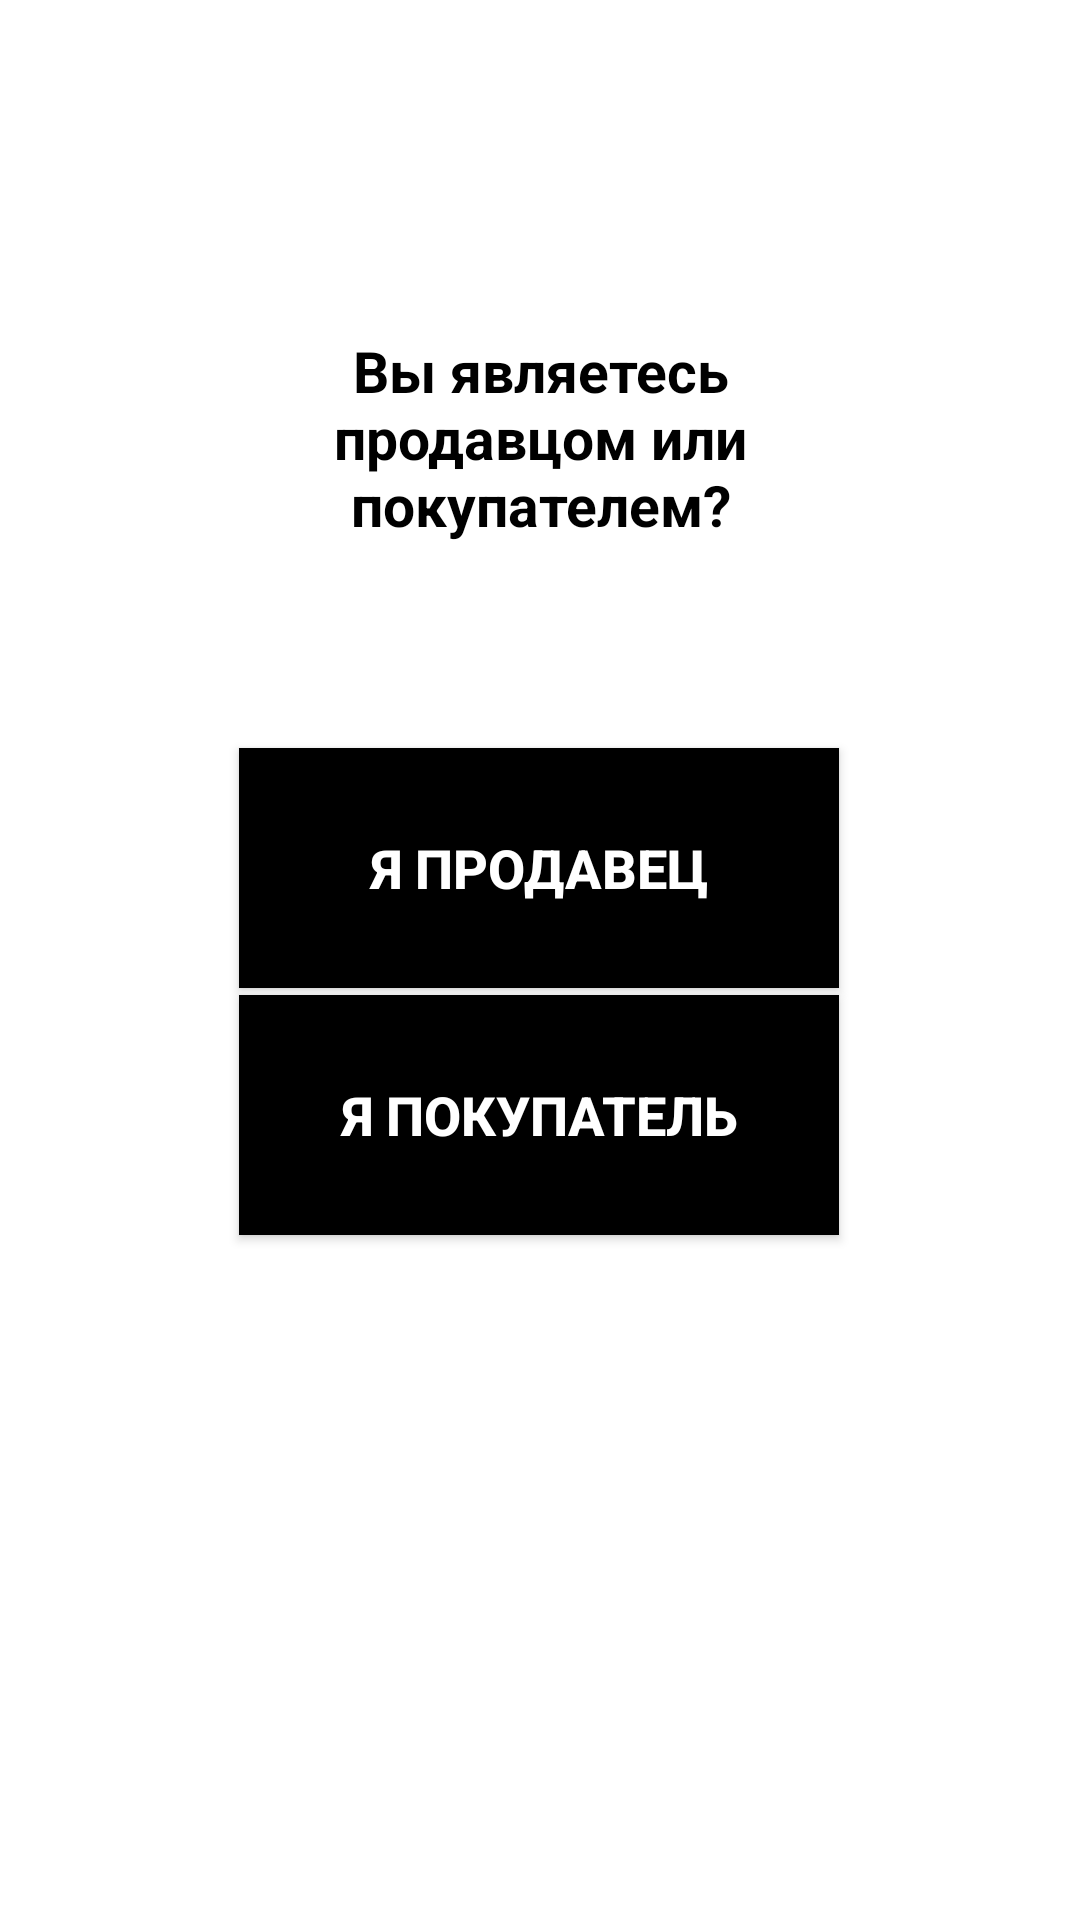

Layout XML and referenced resources for this Android screen:
<!-- AndroidManifest.xml: application theme Theme.BisexualHouse -->
<!-- res/layout/activity_main3.xml -->
<?xml version="1.0" encoding="utf-8"?>
<androidx.constraintlayout.widget.ConstraintLayout xmlns:android="http://schemas.android.com/apk/res/android"
    xmlns:app="http://schemas.android.com/apk/res-auto"
    xmlns:tools="http://schemas.android.com/tools"
    android:layout_width="match_parent"
    android:layout_height="match_parent"
    tools:context=".MainActivity">


    <TextView
        android:id="@+id/textView"
        android:layout_width="229dp"
        android:layout_height="86dp"
        android:text="@string/vopros"
        android:textColor="@color/black"
        android:textSize="19sp"
        android:textStyle="bold"
        android:gravity="center_horizontal"
        app:layout_constraintBottom_toBottomOf="parent"
        app:layout_constraintLeft_toLeftOf="parent"
        app:layout_constraintRight_toRightOf="parent"
        app:layout_constraintTop_toTopOf="parent"
        app:layout_constraintVertical_bias="0.2" />

    <ImageButton
        android:background="@drawable/ic_action_name"
        android:layout_width="50dp"
        android:layout_height="50dp"
        app:layout_constraintBottom_toBottomOf="parent"
        app:layout_constraintHorizontal_bias="0.044"
        app:layout_constraintLeft_toLeftOf="parent"
        app:layout_constraintRight_toRightOf="parent"
        app:layout_constraintTop_toTopOf="parent"
        app:layout_constraintVertical_bias="0.023" />

    <Button
        android:layout_width="200dp"
        android:layout_height="80dp"
        android:text="@string/pocupatel"
        app:layout_constraintBottom_toBottomOf="parent"
        app:layout_constraintEnd_toEndOf="parent"
        app:layout_constraintHorizontal_bias="0.497"
        app:layout_constraintStart_toStartOf="parent"
        app:layout_constraintTop_toTopOf="parent"
        android:background="@color/black"
        android:textColor="@color/white"
        android:textStyle="bold"
        android:textSize="18sp"
        app:layout_constraintVertical_bias="0.592"
        />

    <Button
        android:layout_width="200dp"
        android:layout_height="80dp"
        android:background="@color/black"
        android:text="@string/prodavec"
        android:textColor="@color/white"
        android:textSize="18sp"
        android:textStyle="bold"
        app:layout_constraintBottom_toBottomOf="parent"
        app:layout_constraintEnd_toEndOf="parent"
        app:layout_constraintHorizontal_bias="0.497"
        app:layout_constraintStart_toStartOf="parent"
        app:layout_constraintTop_toTopOf="parent"
        app:layout_constraintVertical_bias="0.445" />

</androidx.constraintlayout.widget.ConstraintLayout>
<!-- resources referenced by this layout -->
<resources>
  <color name="black">#FF000000</color>
  <color name="white">#FFFFFFFF</color>
  <string name="pocupatel">Я покупатель</string>
  <string name="prodavec">Я продавец</string>
  <string name="vopros">Вы являетесь продавцом или покупателем?</string>
  <style name="Theme.BisexualHouse" parent="Theme.MaterialComponents.DayNight.DarkActionBar">
          
          <item name="colorPrimary">@color/purple_500</item>
          <item name="colorPrimaryVariant">@color/purple_700</item>
          <item name="colorOnPrimary">@color/white</item>
          
          <item name="colorSecondary">@color/teal_200</item>
          <item name="colorSecondaryVariant">@color/teal_700</item>
          <item name="colorOnSecondary">@color/black</item>
          
          <item name="android:statusBarColor" tools:targetApi="l">?attr/colorPrimaryVariant</item>
          
      </style>
  <color name="purple_500">#FF6200EE</color>
  <color name="purple_700">#FF3700B3</color>
  <color name="teal_200">#FF03DAC5</color>
  <color name="teal_700">#FF018786</color>
</resources>
